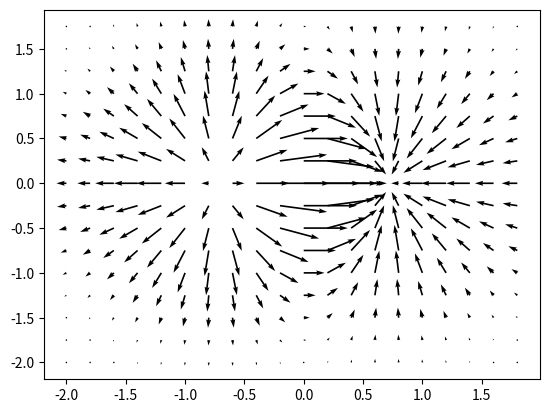

The script that saved this image:
#!/usr/bin/env python3
# c/o https://www.tutorialspoint.com/matplotlib/matplotlib_quiver_plot.htm
import matplotlib.pyplot as plt
import numpy as np

fig, ax = plt.subplots()

x, y = np.meshgrid(np.arange(-2, 2, 0.2), np.arange(-2, 2, 0.25))

z = x * np.exp(-x**2 - y**2)
v, u = np.gradient(z, 0.2, 0.2)

ax.quiver(x, y, u, v)

plt.show()

